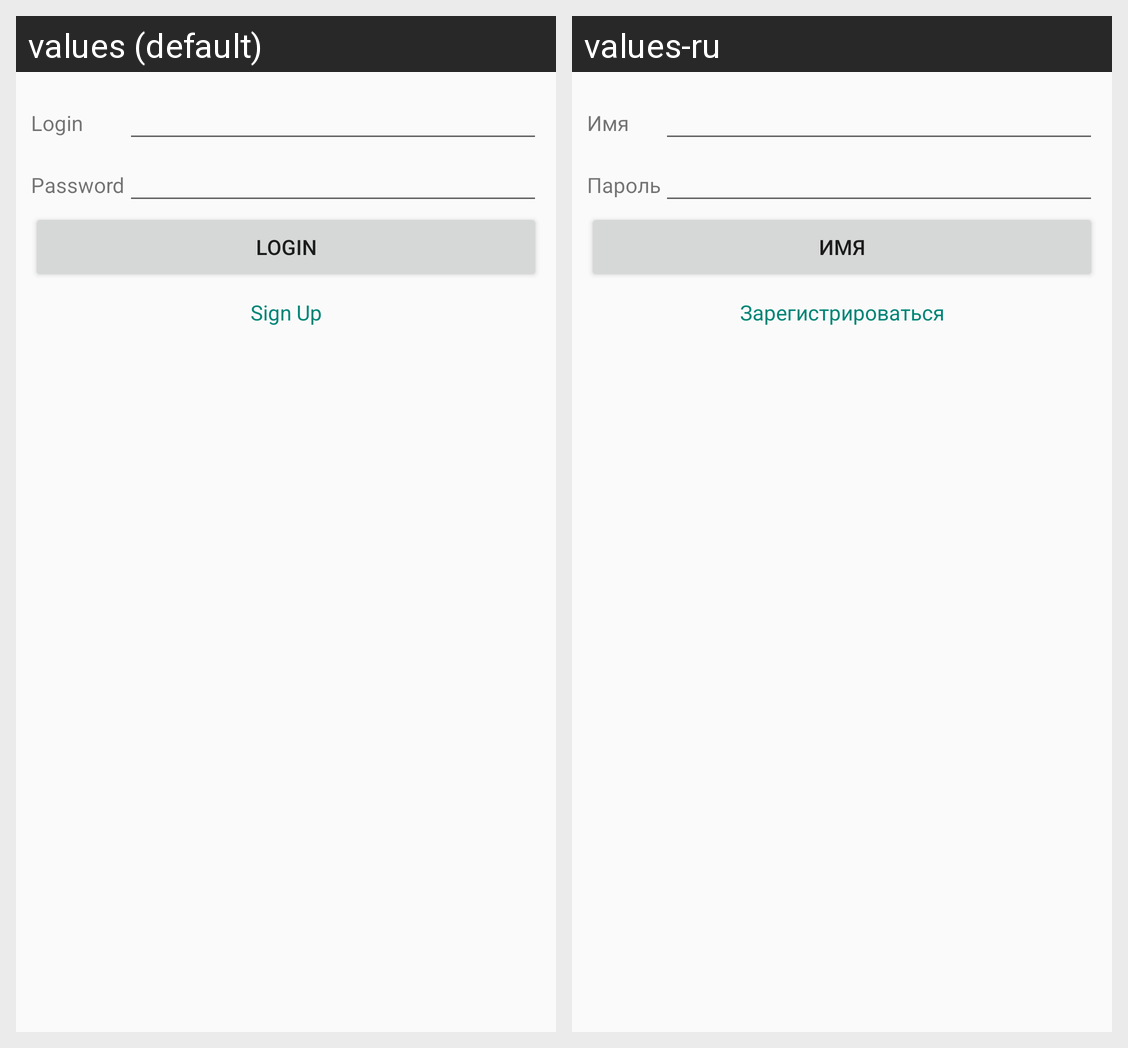

This grid shows one Android layout under two languages. Give, for every string resource on the screen, its name, the default text and each shown locale's text.
Android screen res/layout/fragment_login.xml rendered under 2 locales, left to right: values (default), values-ru. Device: Nexus 5 (rendered at 1080×1920; each locale shown at half size, 540×960, under a caption strip naming it); theme AppTheme.
Strings drawn on this screen, with the default value and each locale's value (text and hints the layout hard-codes, and strings that could not be matched under every locale, appear in the picture but are not listed):

login
  values: Login
  values-ru: Имя

password
  values: Password
  values-ru: Пароль

sign_up
  values: Sign Up
  values-ru: Зарегистрироваться
